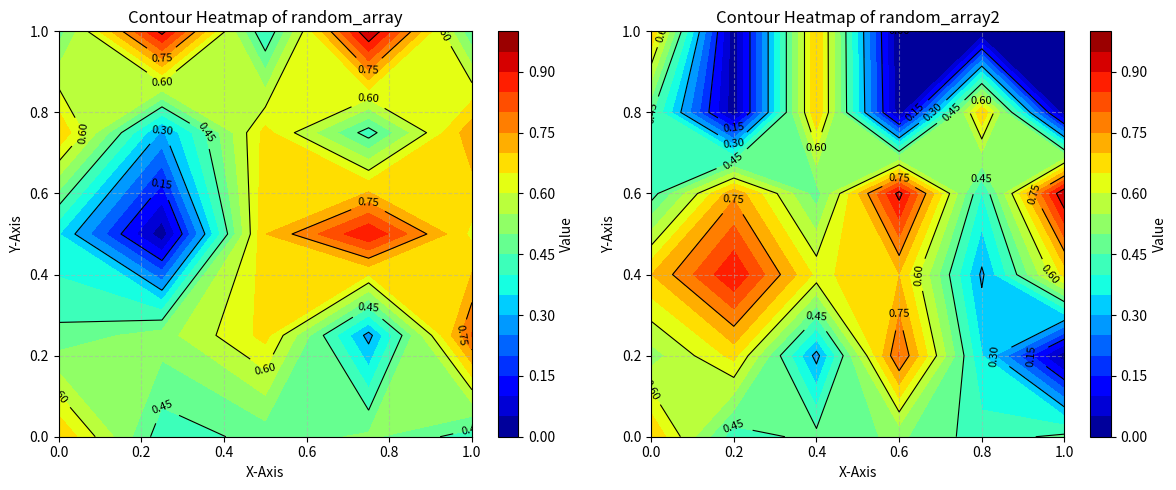

Source code (Python):
import numpy as np
import matplotlib.pyplot as plt

def reshape_to_square(array):
    """Reshape an array into the best square matrix by choosing minimal modification (padding or truncation)."""
    length = len(array)
    size_ceil = int(np.ceil(np.sqrt(length)))  # Upper bound (padding)
    size_floor = int(np.floor(np.sqrt(length)))  # Lower bound (truncation)

    padding_needed = size_ceil**2 - length  # Number of zeros to add
    truncation_needed = length - size_floor**2  # Number of elements to remove

    # Choose the method with minimal modification
    if padding_needed < truncation_needed:
        matrix_size = size_ceil
        matrix = np.pad(array, (0, padding_needed), 'constant')
    else:
        matrix_size = size_floor
        matrix = array[:matrix_size**2]

    return matrix.reshape(matrix_size, matrix_size), matrix_size

# Define both random arrays
random_array = np.array([
    0.69935256, 0.4188343 , 0.46922909, 0.50996807, 0.42327686,
    0.46424802, 0.52712323, 0.66655355, 0.28070822, 0.80457604,
    0.35276328, 0.01660237, 0.69874535, 0.8969703 , 0.63637249,
    0.6979229 , 0.28983526, 0.66852897, 0.42433465, 0.73759059,
    0.47504017, 0.91865827, 0.39735647, 0.95383332, 0.45858451,
    0.01660237, 0.69874535
])

random_array2 = np.array([
    0.69935256, 0.4188343 , 0.46922909, 0.50996807, 0.42327686,
    0.46424802, 0.52712323, 0.66655355, 0.28070822, 0.80457604,
    0.35276328, 0.01660237, 0.69874535, 0.8969703 , 0.63637249,
    0.6979229 , 0.28983526, 0.66852897, 0.42433465, 0.73759059,
    0.47504017, 0.91865827, 0.39735647, 0.95383332, 0.45858451,
    0.01660237, 0.69874535, 0.01660237, 0.69874535, 0.01660237,
    0.69874535, 0.01660237, 0.69874535,
])

# Reshape both arrays into square matrices
matrix1, size1 = reshape_to_square(random_array)
matrix2, size2 = reshape_to_square(random_array2)

# Create X, Y coordinates for both matrices
x1 = np.linspace(0, 1, size1)
y1 = np.linspace(0, 1, size1)
X1, Y1 = np.meshgrid(x1, y1)

x2 = np.linspace(0, 1, size2)
y2 = np.linspace(0, 1, size2)
X2, Y2 = np.meshgrid(x2, y2)

# Create the figure and subplots for comparison
fig, axs = plt.subplots(1, 2, figsize=(12, 5))

# Plot the first contour heatmap with contour lines
contour1 = axs[0].contourf(X1, Y1, matrix1, cmap='jet', levels=20)
contour_lines1 = axs[0].contour(X1, Y1, matrix1, colors='black', linewidths=0.8)
fig.colorbar(contour1, ax=axs[0], label="Value")
axs[0].clabel(contour_lines1, inline=True, fontsize=8)
axs[0].set_title("Contour Heatmap of random_array")
axs[0].set_xlabel("X-Axis")
axs[0].set_ylabel("Y-Axis")
axs[0].grid(True, linestyle='--', alpha=0.5)

# Plot the second contour heatmap with contour lines
contour2 = axs[1].contourf(X2, Y2, matrix2, cmap='jet', levels=20)
contour_lines2 = axs[1].contour(X2, Y2, matrix2, colors='black', linewidths=0.8)
fig.colorbar(contour2, ax=axs[1], label="Value")
axs[1].clabel(contour_lines2, inline=True, fontsize=8)
axs[1].set_title("Contour Heatmap of random_array2")
axs[1].set_xlabel("X-Axis")
axs[1].set_ylabel("Y-Axis")
axs[1].grid(True, linestyle='--', alpha=0.5)

plt.tight_layout()
plt.show()
